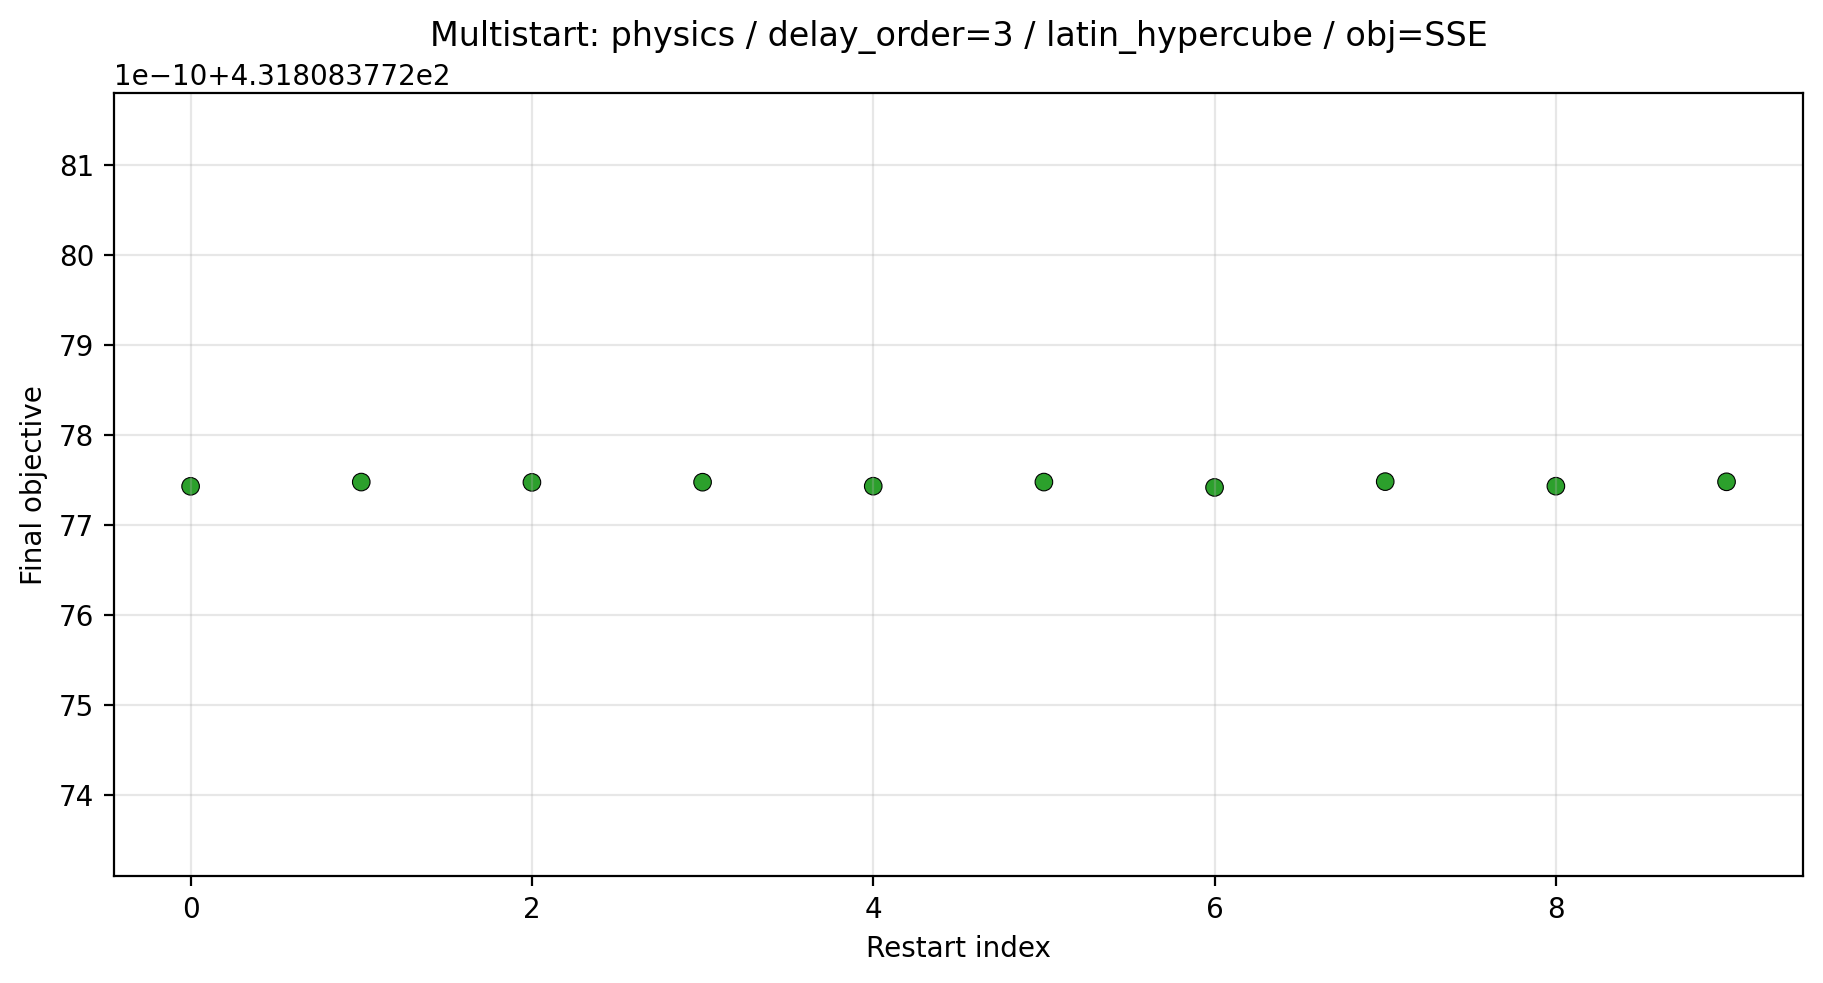

Values plotted in this chart, from the file beside it:
Ua, Cp, theta, converged_Ua, converged_Cp, converged_theta, final objective, solver termination, solve_time
0.04367, 9.947, 21.96, 0.04156, 6.888, 16, 431.8, optimal, 0.837
0.03421, 8.341, 19.16, 0.04156, 6.888, 16, 431.8, optimal, 1.01
0.04994, 4.914, 22.39, 0.04156, 6.888, 16, 431.8, optimal, 0.8568
0.03077, 7.973, 26.99, 0.04156, 6.888, 16, 431.8, optimal, 1.683
0.04124, 7.475, 12.41, 0.04156, 6.888, 16, 431.8, optimal, 1.028
0.03342, 4.415, 14.49, 0.04156, 6.888, 16, 431.8, optimal, 1.096
0.03882, 6.989, 25.82, 0.04156, 6.888, 16, 431.8, optimal, 0.86
0.04622, 5.922, 10.17, 0.04156, 6.888, 16, 431.8, optimal, 1.018
0.04414, 5.243, 16.54, 0.04156, 6.888, 16, 431.8, optimal, 0.9734
0.03685, 8.998, 28.6, 0.04156, 6.888, 16, 431.8, optimal, 1.139
